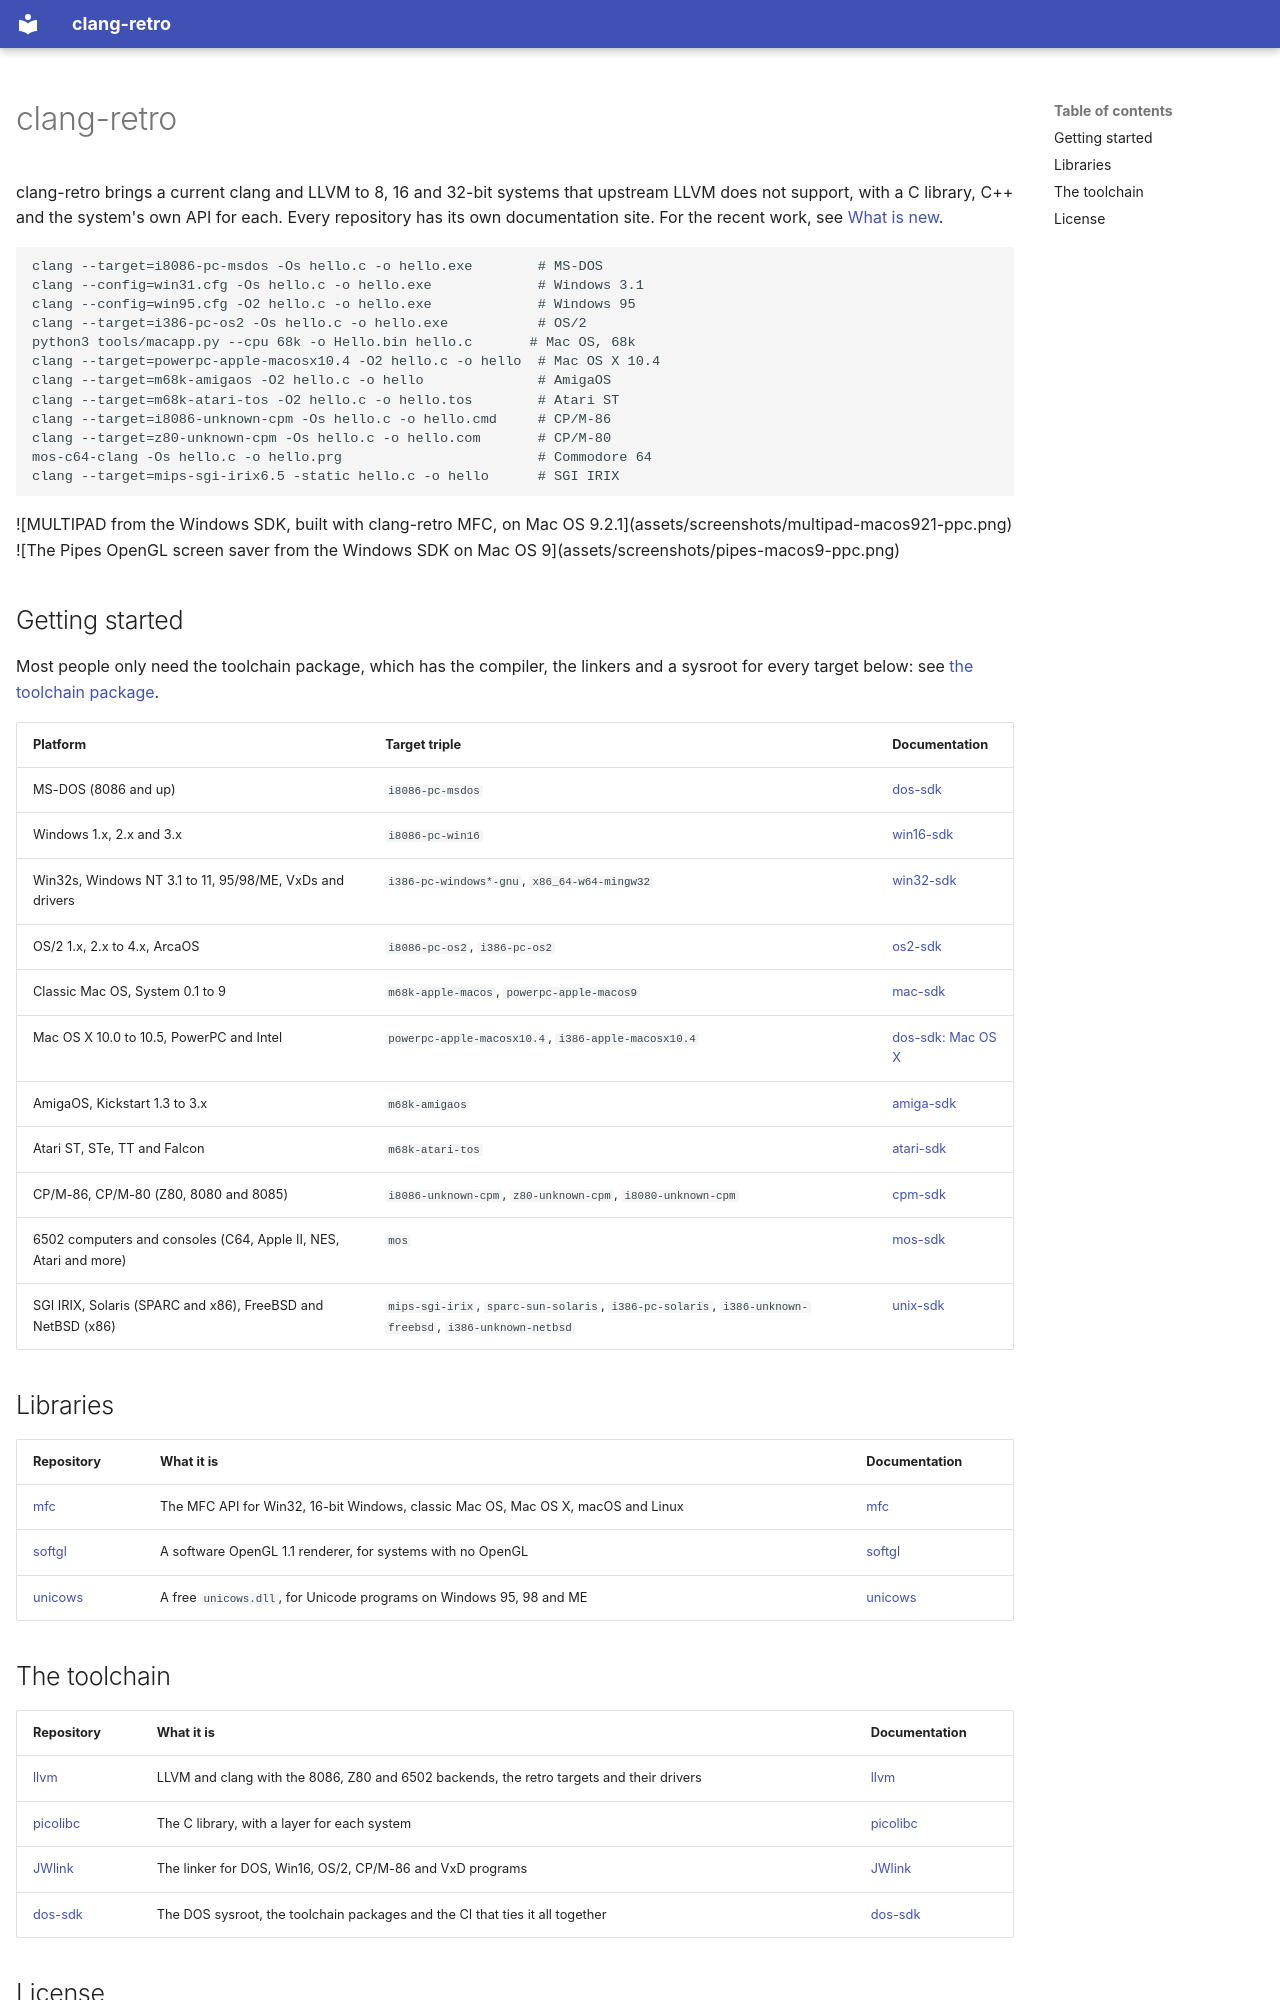

repository: clang-retro/clang-retro.github.io · page: index.html · generator: mkdocs

---
hide:
  - navigation
---

# clang-retro

clang-retro brings a current clang and LLVM to 8, 16 and 32-bit systems
that upstream LLVM does not support, with a C library, C++ and the
system's own API for each. Every repository has its own documentation
site. For the recent work, see [What is new](news.md).

```sh
clang --target=i8086-pc-msdos -Os hello.c -o hello.exe        # MS-DOS
clang --config=win31.cfg -Os hello.c -o hello.exe             # Windows 3.1
clang --config=win95.cfg -O2 hello.c -o hello.exe             # Windows 95
clang --target=i386-pc-os2 -Os hello.c -o hello.exe           # OS/2
python3 tools/macapp.py --cpu 68k -o Hello.bin hello.c       # Mac OS, 68k
clang --target=powerpc-apple-macosx10.4 -O2 hello.c -o hello  # Mac OS X 10.4
clang --target=m68k-amigaos -O2 hello.c -o hello              # AmigaOS
clang --target=m68k-atari-tos -O2 hello.c -o hello.tos        # Atari ST
clang --target=i8086-unknown-cpm -Os hello.c -o hello.cmd     # CP/M-86
clang --target=z80-unknown-cpm -Os hello.c -o hello.com       # CP/M-80
mos-c64-clang -Os hello.c -o hello.prg                        # Commodore 64
clang --target=mips-sgi-irix6.5 -static hello.c -o hello      # SGI IRIX
```

<div class="grid" markdown>

![MULTIPAD from the Windows SDK, built with clang-retro MFC, on Mac OS 9.2.1](assets/screenshots/multipad-macos921-ppc.png)

![The Pipes OpenGL screen saver from the Windows SDK on Mac OS 9](assets/screenshots/pipes-macos9-ppc.png)

</div>

## Getting started

Most people only need the toolchain package, which has the compiler, the
linkers and a sysroot for every target below: see
[the toolchain package](https://clang-retro.github.io/dos-sdk/toolchain/).

| Platform | Target triple | Documentation |
| --- | --- | --- |
| MS-DOS (8086 and up) | `i8086-pc-msdos` | [dos-sdk](https://clang-retro.github.io/dos-sdk/) |
| Windows 1.x, 2.x and 3.x | `i8086-pc-win16` | [win16-sdk](https://clang-retro.github.io/win16-sdk/) |
| Win32s, Windows NT 3.1 to 11, 95/98/ME, VxDs and drivers | `i386-pc-windows*-gnu`, `x86_64-w64-mingw32` | [win32-sdk](https://clang-retro.github.io/win32-sdk/) |
| OS/2 1.x, 2.x to 4.x, ArcaOS | `i8086-pc-os2`, `i386-pc-os2` | [os2-sdk](https://clang-retro.github.io/os2-sdk/) |
| Classic Mac OS, System 0.1 to 9 | `m68k-apple-macos`, `powerpc-apple-macos9` | [mac-sdk](https://clang-retro.github.io/mac-sdk/) |
| Mac OS X 10.0 to 10.5, PowerPC and Intel | `powerpc-apple-macosx10.4`, `i386-apple-macosx10.4` | [dos-sdk: Mac OS X](https://clang-retro.github.io/dos-sdk/mac/macosx/) |
| AmigaOS, Kickstart 1.3 to 3.x | `m68k-amigaos` | [amiga-sdk](https://clang-retro.github.io/amiga-sdk/) |
| Atari ST, STe, TT and Falcon | `m68k-atari-tos` | [atari-sdk](https://clang-retro.github.io/atari-sdk/) |
| CP/M-86, CP/M-80 (Z80, 8080 and 8085) | `i8086-unknown-cpm`, `z80-unknown-cpm`, `i8080-unknown-cpm` | [cpm-sdk](https://github.com/clang-retro/cpm-sdk) |
| 6502 computers and consoles (C64, Apple II, NES, Atari and more) | `mos` | [mos-sdk](https://github.com/clang-retro/mos-sdk) |
| SGI IRIX, Solaris (SPARC and x86), FreeBSD and NetBSD (x86) | `mips-sgi-irix`, `sparc-sun-solaris`, `i386-pc-solaris`, `i386-unknown-freebsd`, `i386-unknown-netbsd` | [unix-sdk](https://clang-retro.github.io/unix-sdk/) |

## Libraries

| Repository | What it is | Documentation |
| --- | --- | --- |
| [mfc](https://github.com/clang-retro/mfc) | The MFC API for Win32, 16-bit Windows, classic Mac OS, Mac OS X, macOS and Linux | [mfc](https://clang-retro.github.io/mfc/) |
| [softgl](https://github.com/clang-retro/softgl) | A software OpenGL 1.1 renderer, for systems with no OpenGL | [softgl](softgl.md) |
| [unicows](https://github.com/clang-retro/unicows) | A free `unicows.dll`, for Unicode programs on Windows 95, 98 and ME | [unicows](https://github.com/clang-retro/unicows) |
